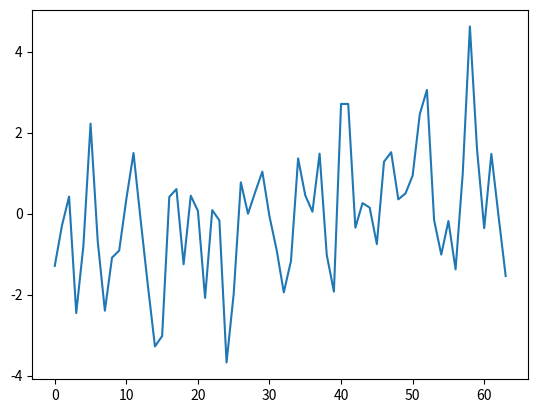

This chart was generated by the following Python code:
import random
import math
import matplotlib.pyplot as plt

n = 10
omegaMax = 1200
N = 64

x = []
y = []
Dx = 0
Mx = 0

def Plot():
    A = []
    fi = []
    for i in range(n):
        A.append(random.random())
        fii = random.random() * omegaMax
        fi.append(fii)
    for i in range(N):
        res = 0
        for j in range(n):
            res += A[j] * math.sin((omegaMax / (j + 1)) * i + fi[j])
        x.append(res)
        yy = i
        y.append(yy)

def Expectancy():
    Mxx = 0
    for t in range(N):
        Mxx += (1 / N) * x[t]
    return Mxx

def Dispersion():
    Dx = 0
    for t in range(N):
        Dx += (1 / (N - 1)) * (x[t] - Mx) * (x[t] - Mx)
    return Dx

if __name__ == "__main__":
    Plot()
    print(Expectancy())
    print(Dispersion())
    plt.plot(y, x)
    plt.show()
